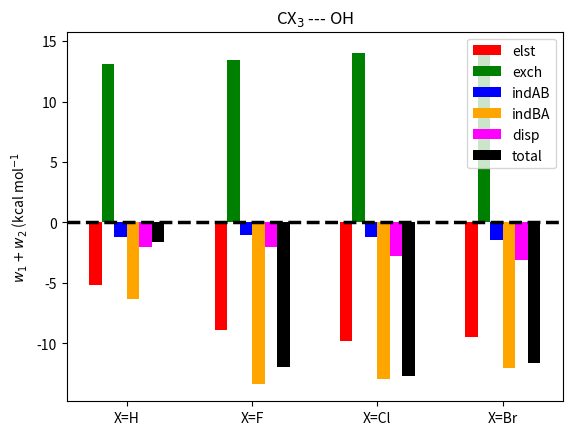

This chart was generated by the following Python code:
import numpy as np
import matplotlib.pyplot as plt

N = 4
elst = (-5.21, -8.91, -9.78, -9.46)
exch = (13.14, 13.41, 14.01, 14.39)
indAB = (-1.20, -1.02, -1.19, -1.44)
indBA = (-6.36, -13.40, -12.93, -12.07)
disp = (-2.03, -2.05, -2.77, -3.07)
total = (-1.65, -11.97, -12.66, -11.65)
men_means = (20, 35, 30, 35, 27)
women_means = (25, 32, 34, 20, 25)

ind = np.arange(N) 
width = 0.1       
plt.bar(ind, elst, width, label='elst', color="red")
plt.bar(ind + width, exch, width,
    label='exch', color="green")
plt.bar(ind + 2.0*width, indAB, width,
    label='indAB', color="blue")
plt.bar(ind + 3.0*width, indBA, width,
    label='indBA', color="orange")
plt.bar(ind + 4.0*width, disp, width,
    label='disp', color="magenta")
plt.bar(ind + 5.0*width, total, width,
    label='total', color="black")


plt.axhline(y=0,color='black',linestyle="--",linewidth=2.5)

plt.ylabel('$w_1 + w_2$ (kcal mol$^{-1}$')
plt.title('CX$_3$ --- OH')

plt.xticks(ind + 5.0*width / 2, ('X=H', 'X=F', 'X=Cl', 'X=Br'))
plt.legend(loc='best')
plt.show()
